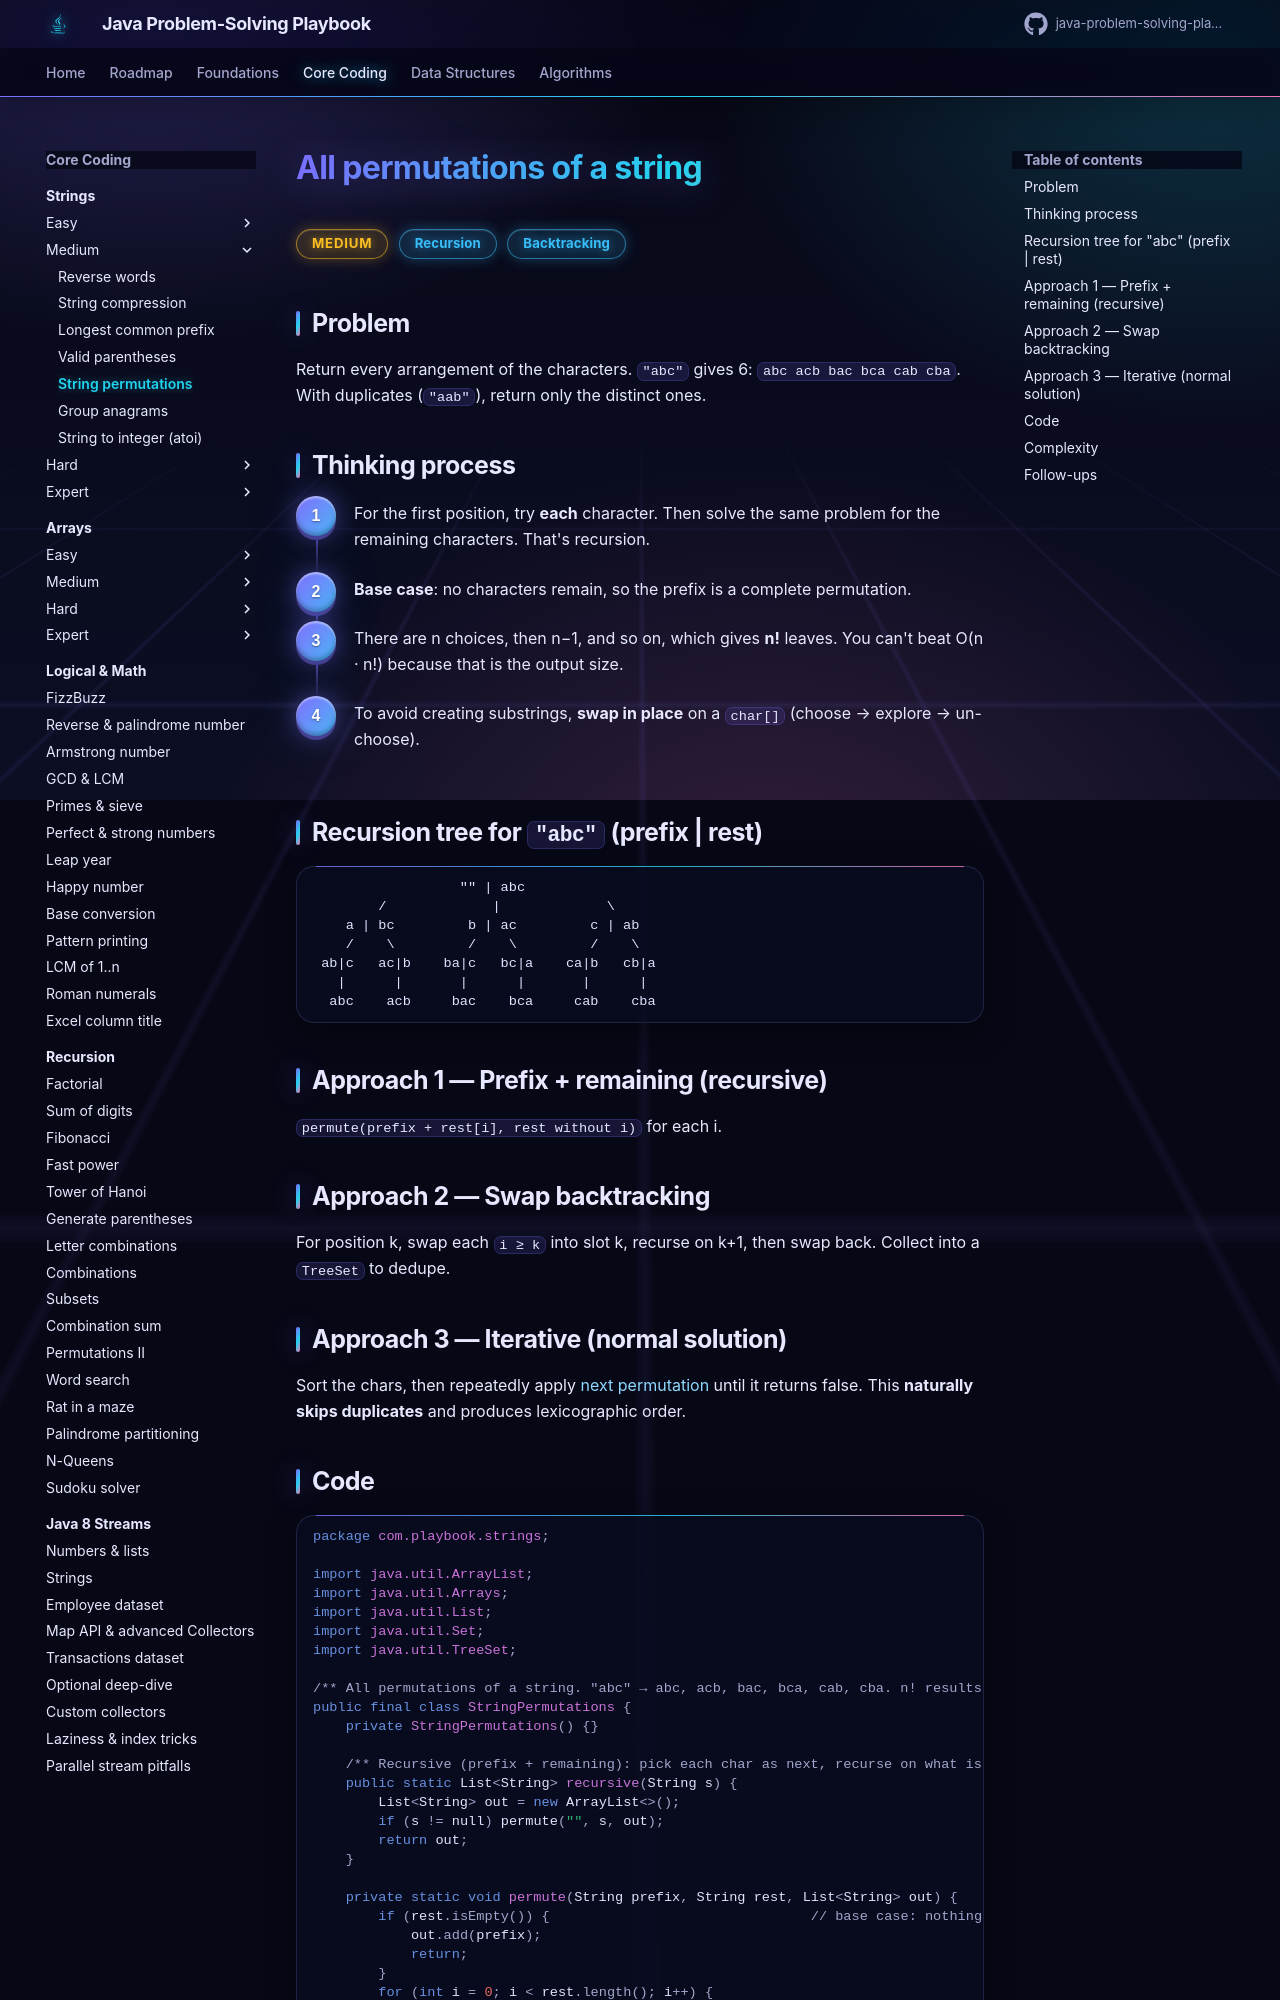

repository: khiruashish/java-problem-solving-playbook · page: 01-strings/string-permutations/index.html · generator: mkdocs

# All permutations of a string

<span class="badge medium">Medium</span> <span class="badge tag">Recursion</span> <span class="badge tag">Backtracking</span>

## Problem
Return every arrangement of the characters. `"abc"` gives 6: `abc acb bac bca cab cba`. With duplicates
(`"aab"`), return only the distinct ones.

## Thinking process
<div class="steps" markdown>

1. For the first position, try **each** character. Then solve the same problem for the remaining characters. That's recursion.
2. **Base case**: no characters remain, so the prefix is a complete permutation.
3. There are n choices, then n−1, and so on, which gives **n!** leaves. You can't beat O(n · n!) because that is the output size.
4. To avoid creating substrings, **swap in place** on a `char[]` (choose → explore → un-choose).

</div>
